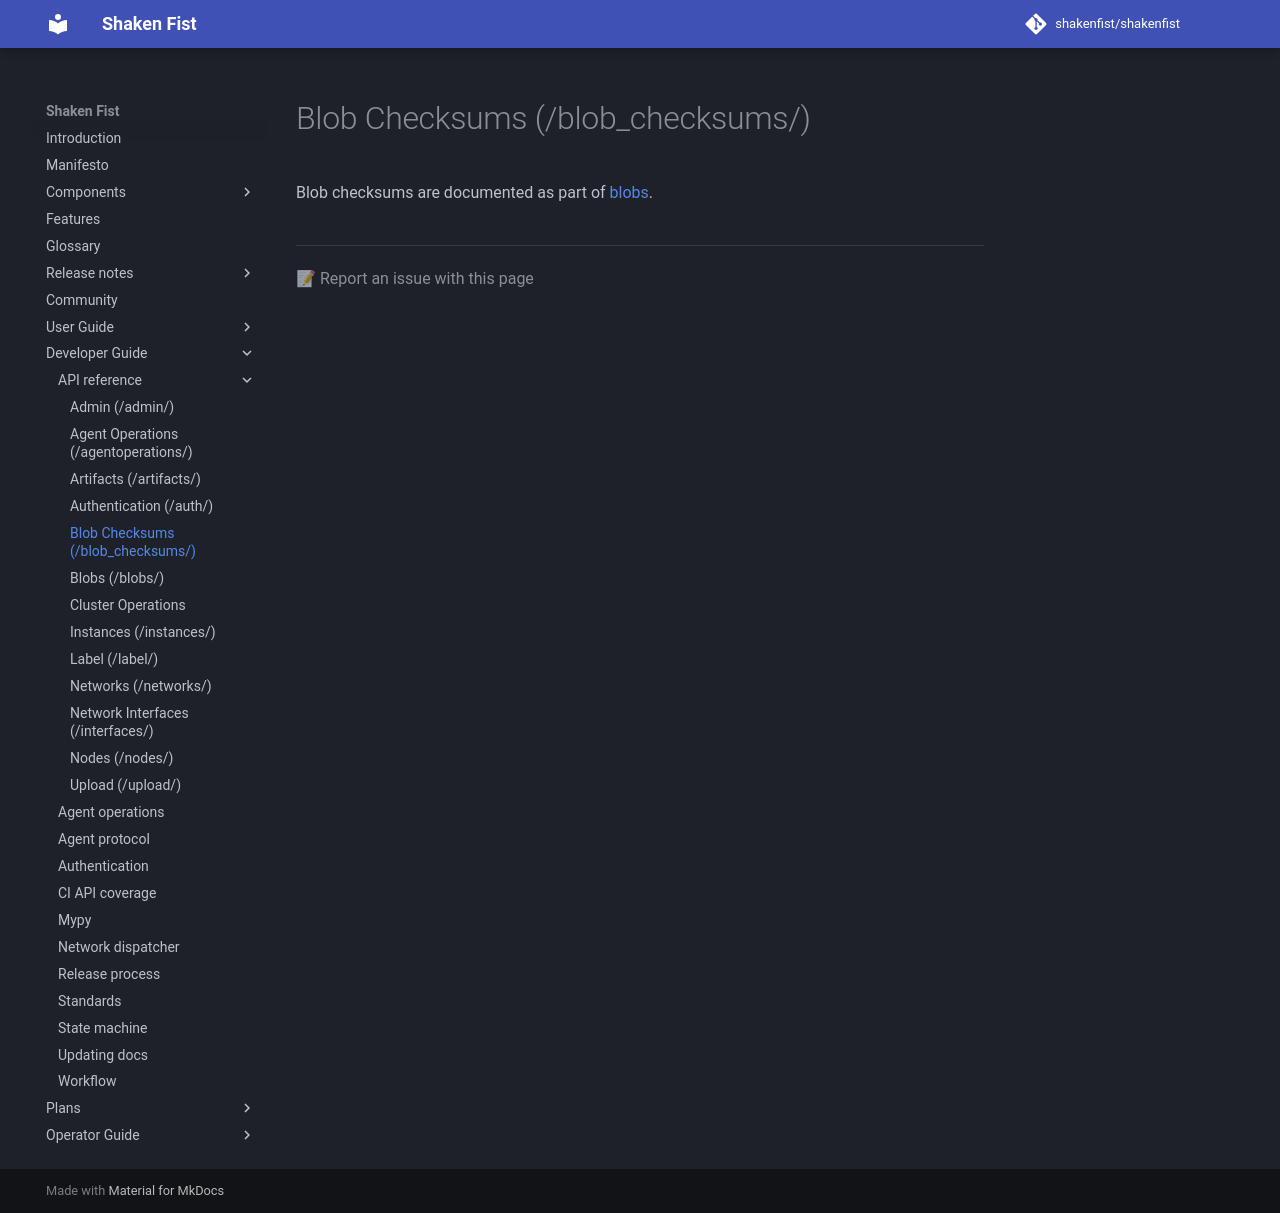

repository: shakenfist/shakenfist · page: developer_guide/api_reference/blob_checksums/index.html · generator: mkdocs

# Blob Checksums (/blob_checksums/)

Blob checksums are documented as part of [blobs](/developer_guide/api_reference/blobs).
